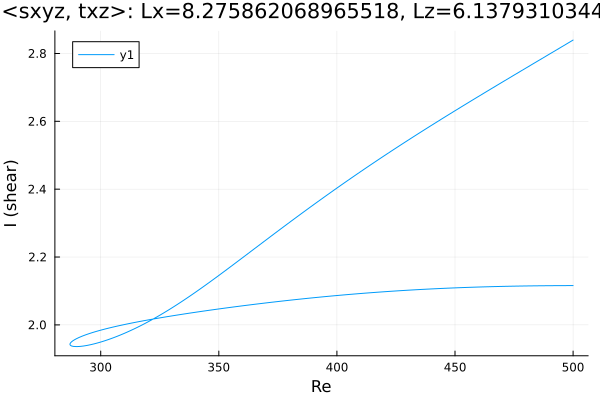

Data behind this chart, as committed beside it:
Re, shear
500.0, 2.116
499.3, 2.116
497.9, 2.116
496.5, 2.116
495.1, 2.116
493.7, 2.116
492.2, 2.116
490.8, 2.116
489.4, 2.115
488, 2.115
486.6, 2.115
485.2, 2.115
483.8, 2.115
482.3, 2.115
480.9, 2.115
479.5, 2.115
478.1, 2.114
476.7, 2.114
475.3, 2.114
473.9, 2.114
472.4, 2.114
471, 2.114
469.6, 2.113
468.2, 2.113
466.8, 2.113
465.4, 2.113
464, 2.112
462.5, 2.112
461.1, 2.112
459.7, 2.111
458.3, 2.111
456.9, 2.111
455.5, 2.11
454.1, 2.11
452.6, 2.11
451.2, 2.109
449.8, 2.109
448.4, 2.109
447, 2.108
445.6, 2.108
444.2, 2.107
442.7, 2.107
441.3, 2.106
439.9, 2.106
438.5, 2.105
437.1, 2.105
435.7, 2.104
434.3, 2.104
432.8, 2.103
431.4, 2.103
430, 2.102
428.6, 2.102
427.2, 2.101
425.8, 2.1
424.4, 2.1
422.9, 2.099
421.5, 2.098
420.1, 2.098
418.7, 2.097
417.3, 2.096
... 315 more rows
